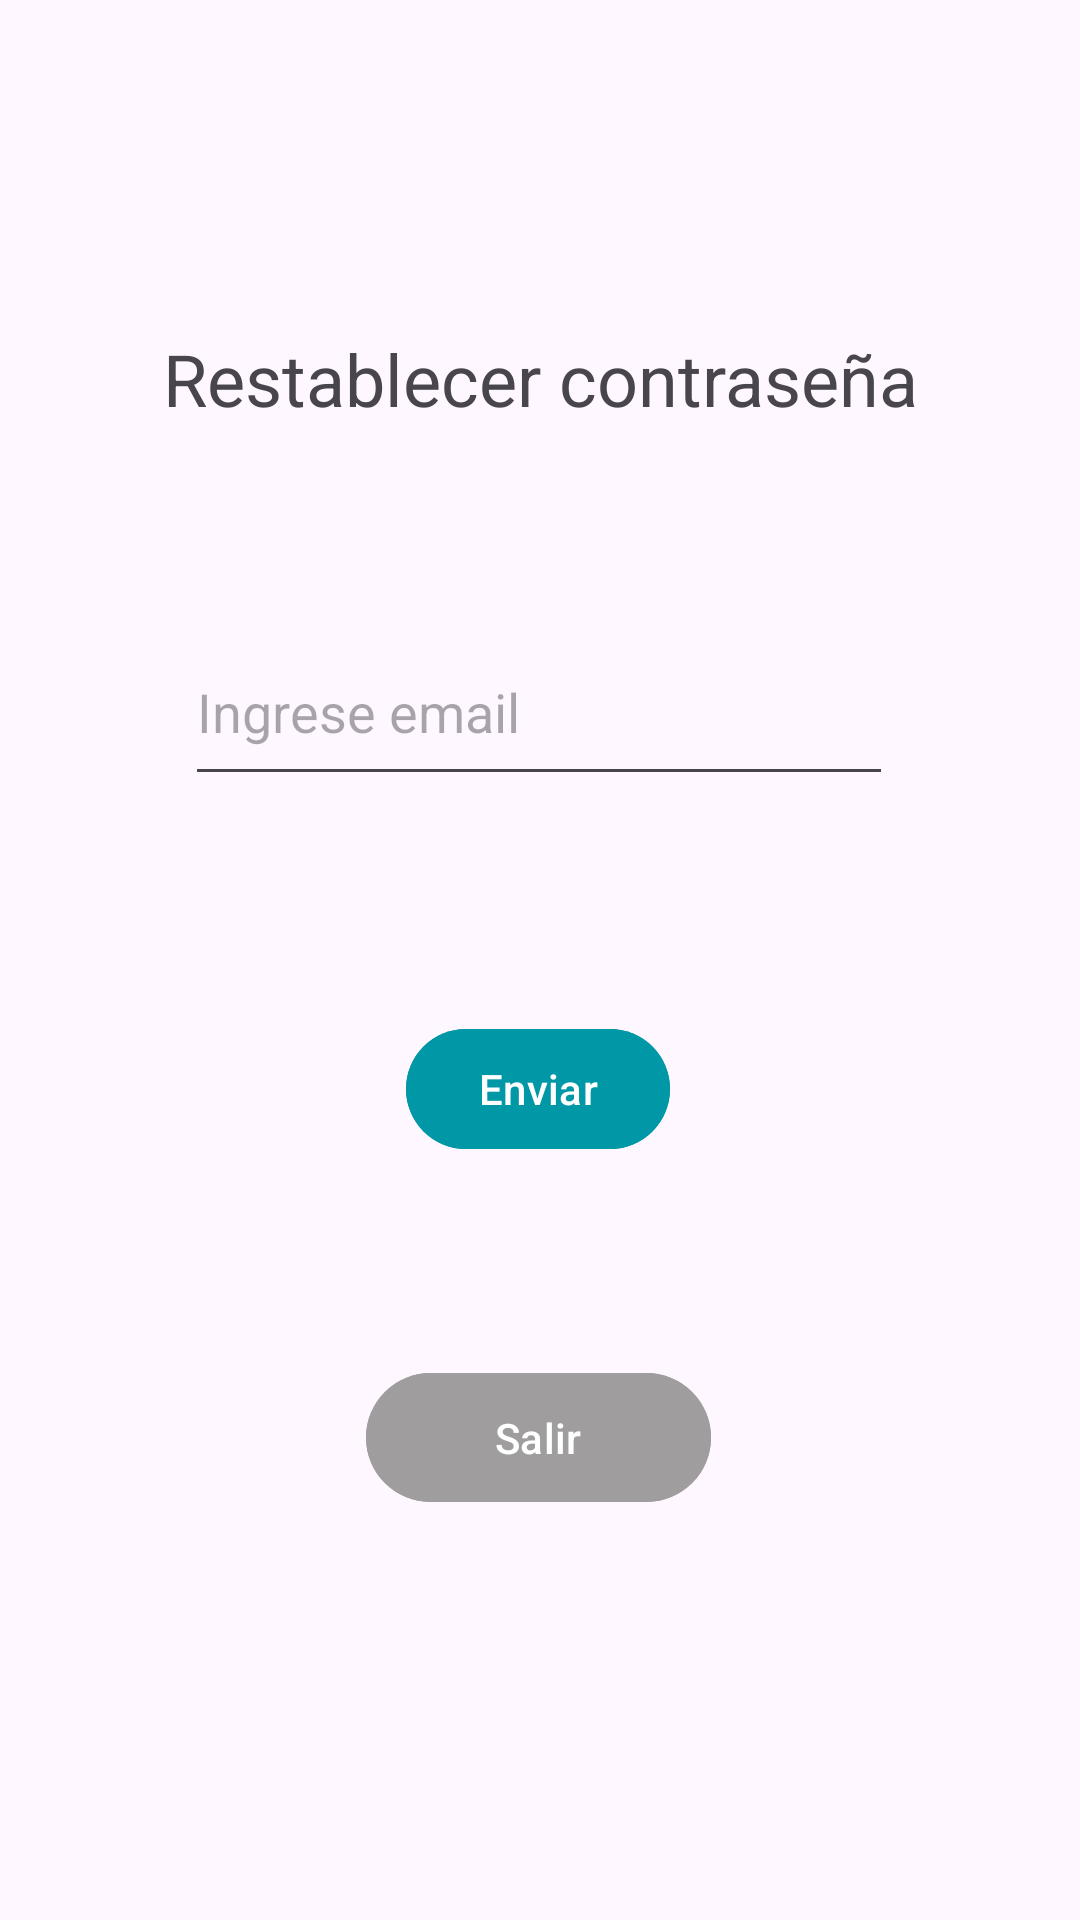

Produce the Android XML layout that renders to this screen, including the resource entries it uses.
<!-- AndroidManifest.xml: application theme Theme.NoteStore10 -->
<!-- res/layout/activity_restablece_password.xml -->
<?xml version="1.0" encoding="utf-8"?>
<androidx.constraintlayout.widget.ConstraintLayout xmlns:android="http://schemas.android.com/apk/res/android"
    xmlns:app="http://schemas.android.com/apk/res-auto"
    xmlns:tools="http://schemas.android.com/tools"
    android:layout_width="match_parent"
    android:layout_height="match_parent"
    tools:context=".Login.RestablecePassword">

    <TextView
        android:id="@+id/tvCambiarPass"
        android:layout_width="wrap_content"
        android:layout_height="wrap_content"
        android:text="Restablecer contraseña"
        android:textSize="24dp"
        app:layout_constraintBottom_toBottomOf="parent"
        app:layout_constraintEnd_toEndOf="parent"
        app:layout_constraintStart_toStartOf="parent"
        app:layout_constraintTop_toTopOf="parent"
        app:layout_constraintVertical_bias="0.181" />

    <EditText
        android:id="@+id/etEmailCambio"
        android:layout_width="236dp"
        android:layout_height="59dp"
        android:layout_marginStart="100dp"
        android:layout_marginTop="64dp"
        android:layout_marginEnd="101dp"
        android:ems="10"
        android:hint="Ingrese email"
        android:inputType="textPassword"
        app:layout_constraintEnd_toEndOf="parent"
        app:layout_constraintStart_toStartOf="parent"
        app:layout_constraintTop_toBottomOf="@+id/tvCambiarPass" />

    <Button
        android:id="@+id/buttonSave"
        android:layout_width="wrap_content"
        android:layout_height="wrap_content"
        android:backgroundTint="@color/turquesa"
        android:text="Enviar"
        app:layout_constraintBottom_toBottomOf="parent"
        app:layout_constraintEnd_toEndOf="parent"
        app:layout_constraintHorizontal_bias="0.498"
        app:layout_constraintStart_toStartOf="parent"
        app:layout_constraintTop_toBottomOf="@+id/etEmailCambio"
        app:layout_constraintVertical_bias="0.226" />

    <Button
        android:id="@+id/button_salir"
        android:layout_width="115dp"
        android:layout_height="51dp"
        android:backgroundTint="#9F9D9D"
        android:onClick="ejecutar_BotonSalir"
        android:text="Salir"
        app:layout_constraintBottom_toBottomOf="parent"
        app:layout_constraintEnd_toEndOf="parent"
        app:layout_constraintHorizontal_bias="0.498"
        app:layout_constraintStart_toStartOf="parent"
        app:layout_constraintTop_toBottomOf="@+id/buttonSave"
        app:layout_constraintVertical_bias="0.33" />
</androidx.constraintlayout.widget.ConstraintLayout>
<!-- resources referenced by this layout -->
<resources>
  <color name="turquesa">#0097A7</color>
  <style name="Theme.NoteStore10" parent="Base.Theme.NoteStore10" />
  <style name="Base.Theme.NoteStore10" parent="Theme.Material3.Light">
          
          
      </style>
</resources>
